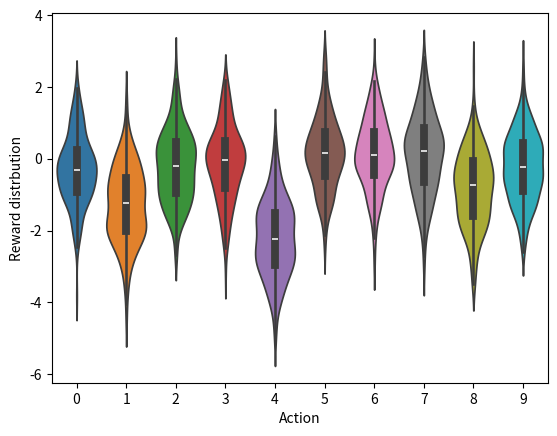
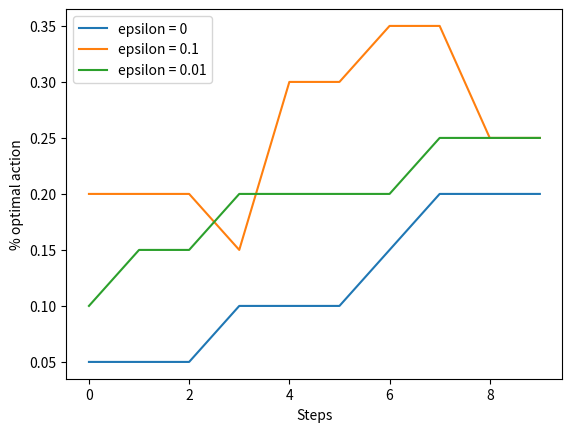
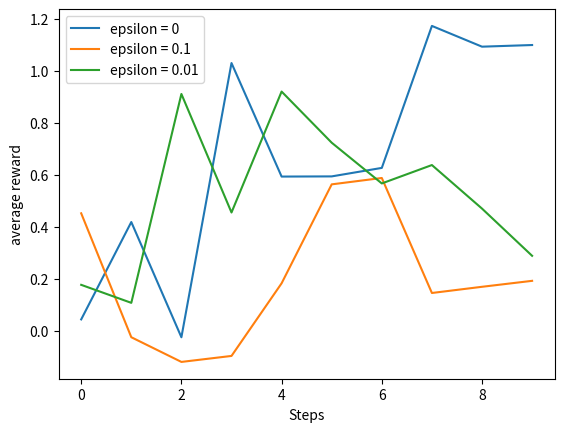
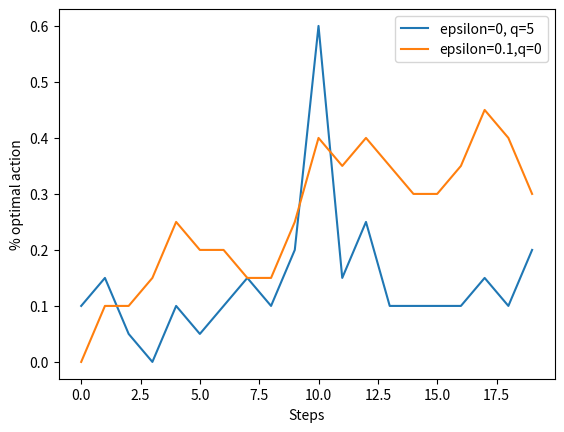
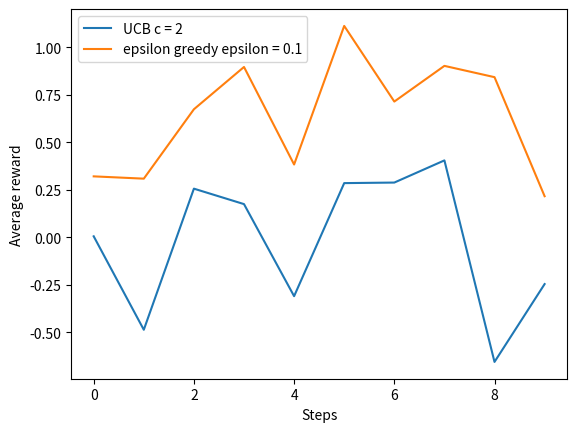
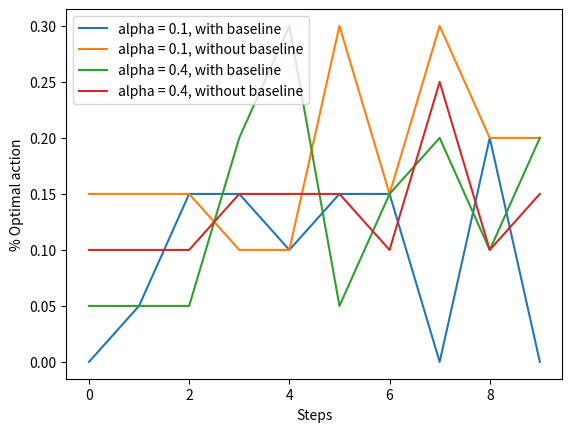

Reproduce these figures in Python, in order. (Note: this script raises an exception after producing the figures.)
from __future__ import print_function
import matplotlib.pyplot as plt
import numpy as np
import seaborn as sns

class  Bandit:

# @kArm: # of arms
# @epsilon: probability for exploration in epsilon-greedy algorithm
# @initial: initial estimation for each action
# @stepSize: constant step size for updating estimations
# @sampleAverages: if True, use sample averages to update estimations instead of constant step size
# @UCB: if not None, use UCB algorithm to select action
# @gradient: if True, use gradient based bandit algorithm
# @gradientBaseline: if True, use average reward as baseline for gradient based bandit algorithm
    def __init__(self, kArm=10, epsilon=0., initial=0., stepSize=0.1, sampleAverages=False, UCBParam=None,
                 gradient=False, gradientBaseline=False, trueReward=0.):
        self.k = kArm
        self.stepSize = stepSize
        self.sampleAverages = sampleAverages
        self.indices = np.arange(self.k)     # 指数
        self.time = 0
        self.UCBParam = UCBParam
        self.gradient = gradient
        self.gradientBaseline = gradientBaseline
        self.averageReward = 0
        self.trueReward = trueReward

        # real reward for each action
        self.qTrue = []

        # estimation for each action
        self.qEst = np.zeros(self.k)

        # # of chosen time for each action
        self.actionCount = []
        self.epsilon = epsilon

        # initialize real rewards with N(0,1) distribution and estimations with desired initial value

        for i in range(0,self.k):
            self.qTrue.append(np.random.randn() + trueReward )
            self.qEst[i] = initial
            self.actionCount.append(0)

        self.bestAction = np.argmax(self.qTrue)

    #  get an action for this bandit , explore or exploit?
    def getAction(self):
        # explore
        if self.epsilon > 0:
            if np.random.binomial(1,self.epsilon) == 1:
                np.random.shuffle(self.indices)
                return self.indices[0]

        # exploit
        if self.UCBParam is not None:
            UCBEst = self.qEst + \
                     self.UCBParam * np.sqrt(np.log(self.time+1)/(np.asarray(self.actionCount)+1))
            return np.argmax(UCBEst)
        if self.gradient:
            expEst = np.exp(self.qEst)
            self.actionProb = expEst / np.sum(expEst)
            return np.random.choice(self.indices,p=self.actionProb) # 随机选取
        return np.argmax(self.qEst)

    # take an action ,update estimation for this action
    def takeAction(self,action):
        # generate the reward under N(real reward,1)
        reward = np.random.randn() + self.qTrue[action]
        self.time += 1
        self.averageReward = (self.time - 1.0)/self.time *self.averageReward +reward/self.time
        self.actionCount[action] += 1

        if self.sampleAverages:
            # UPDAte estimation using sample averages
            self.qEst[action] +=1.0/self.actionCount[action]*(reward  - self.qEst[action])
        elif self.gradient:
            oneHot = np.zeros(self.k)
            oneHot[action] = 1
            if self.gradientBaseline:
                baseline = self.averageReward
            else:
                baseline = 0
            self.qEst = self.qEst + self.stepSize*(reward -baseline)*( oneHot - self.actionProb)
        else:
            # update estimation with constant step size
            self.qEst[action] += self.stepSize * (reward - self.qEst[action])
        return reward

figureIndex = 0
def figure2_1():
    global figureIndex
    plt.figure(figureIndex)
    figureIndex +=1
    sns.violinplot(data = np.random.randn(200,10) + np.random.randn(10))
    plt.xlabel("Action")
    plt.ylabel("Reward distrbution")

def banditSimulation(nBandits, time, bandits):
    bestActionCounts = [np.zeros(time, dtype='float') for _ in range(0, len(bandits))]
    averageRewards = [np.zeros(time, dtype='float') for _ in range(0, len(bandits))]
    for banditInd, bandit in enumerate(bandits):
        for i in range(0, nBandits):
            for t in range(0, time):
                action = bandit[i].getAction()
                reward = bandit[i].takeAction(action)
                averageRewards[banditInd][t] += reward
                if action == bandit[i].bestAction:
                    bestActionCounts[banditInd][t] += 1
        bestActionCounts[banditInd] /= nBandits
        averageRewards[banditInd] /= nBandits
    return bestActionCounts, averageRewards

# for figure 2.2
def epsilonGreedy(nBandits,time):
    epsilons = [0, 0.1, 0.01]
    bandits = []
    for epsInd,eps in enumerate(epsilons):
        bandits.append([Bandit(epsilon=eps,sampleAverages=True)for _ in range(0,nBandits)])
    bestActionCounts,averageRewards = banditSimulation(nBandits,time,bandits)
    global figureIndex
    plt.figure(figureIndex)
    figureIndex += 1
    for eps, counts in zip(epsilons, bestActionCounts):
        plt.plot(counts, label='epsilon = ' + str(eps))
    plt.xlabel('Steps')
    plt.ylabel('% optimal action')
    plt.legend()
    plt.figure(figureIndex)
    figureIndex += 1
    for eps,rewards in zip(epsilons,averageRewards):
        plt.plot(rewards,label='epsilon = ' +str(eps))
    plt.xlabel('Steps')
    plt.ylabel('average reward')
    plt.legend()

# for figure 2.3
def optimisticInitialValue(nBandits,time):
    bandits = [[], []]
    bandits[0] = [Bandit(epsilon=0, initial=5, stepSize=0.1) for _ in range(0, nBandits)]
    bandits[1] = [Bandit(epsilon=0.1, initial=0, stepSize=0.1) for _ in range(0, nBandits)]
    bestActionCounts, _ = banditSimulation(nBandits, time, bandits)
    global figureIndex
    plt.figure(figureIndex)
    figureIndex += 1
    plt.plot(bestActionCounts[0], label='epsilon=0, q=5')
    plt.plot(bestActionCounts[1], label='epsilon=0.1,q=0')
    plt.xlabel('Steps')
    plt.ylabel('% optimal action')
    plt.legend()


# for figure 2.4
def ucb(nBandits, time):
    bandits = [[], []]
    bandits[0] = [Bandit(epsilon=0, stepSize=0.1, UCBParam=2) for _ in range(0, nBandits)]
    bandits[1] = [Bandit(epsilon=0.1, stepSize=0.1) for _ in range(0, nBandits)]
    _, averageRewards = banditSimulation(nBandits, time, bandits)
    global figureIndex
    plt.figure(figureIndex)
    figureIndex += 1
    plt.plot(averageRewards[0], label='UCB c = 2')
    plt.plot(averageRewards[1], label='epsilon greedy epsilon = 0.1')
    plt.xlabel('Steps')
    plt.ylabel('Average reward')
    plt.legend()



# for figure 2.5
def gradientBandit(nBandits, time):
    bandits =[[], [], [], []]
    bandits[0] = [Bandit(gradient=True, stepSize=0.1, gradientBaseline=True, trueReward=4) for _ in range(0, nBandits)]
    bandits[1] = [Bandit(gradient=True, stepSize=0.1, gradientBaseline=False, trueReward=4) for _ in range(0, nBandits)]
    bandits[2] = [Bandit(gradient=True, stepSize=0.4, gradientBaseline=True, trueReward=4) for _ in range(0, nBandits)]
    bandits[3] = [Bandit(gradient=True, stepSize=0.4, gradientBaseline=False, trueReward=4) for _ in range(0, nBandits)]
    bestActionCounts, _ = banditSimulation(nBandits, time, bandits)
    labels = ['alpha = 0.1, with baseline',
              'alpha = 0.1, without baseline',
              'alpha = 0.4, with baseline',
              'alpha = 0.4, without baseline']
    global figureIndex
    plt.figure(figureIndex)
    figureIndex += 1
    for i in range(0, len(bandits)):
        plt.plot(bestActionCounts[i], label=labels[i])
    plt.xlabel('Steps')
    plt.ylabel('% Optimal action')
    plt.legend()

# Figure 2.6
def figure2_6(nBandits, time):
    labels = ['epsilon-greedy', 'gradient bandit',
              'UCB', 'optimistic initialization']
    generators = [lambda epsilon: Bandit(epsilon=epsilon, sampleAverages=True),
                  lambda alpha: Bandit(gradient=True, stepSize=alpha, gradientBaseline=True),
                  lambda coef: Bandit(epsilon=0, stepSize=0.1, UCBParam=coef),
                  lambda initial: Bandit(epsilon=0, initial=initial, stepSize=0.1)]
    parameters = [np.arange(-7, -1, dtype=np.float),
                  np.arange(-5, 2, dtype=np.float),
                  np.arange(-4, 3, dtype=np.float),
                  np.arange(-2, 3, dtype=np.float)]

    bandits = [[generator(pow(2, param)) for _ in range(0, nBandits)] for generator, parameter in zip(generators, parameters) for param in parameter]
    _, averageRewards = banditSimulation(nBandits, time, bandits)
    rewards = np.sum(averageRewards, axis=1)/time

    global figureIndex
    plt.figure(figureIndex)
    figureIndex += 1
    i = 0
    for label, parameter in zip(labels, parameters):
        l = len(parameter)
        plt.plot(parameter, rewards[i:i+l], label=label)
        i += l
    plt.xlabel('Parameter(2^x)')
    plt.ylabel('Average reward')
    plt.legend()

figure2_1()
epsilonGreedy(20, 10)
optimisticInitialValue(20,20)
ucb(20, 10)
gradientBandit(20,10)

# this will take somehow a long time
figure2_6(20,10)

plt.show()